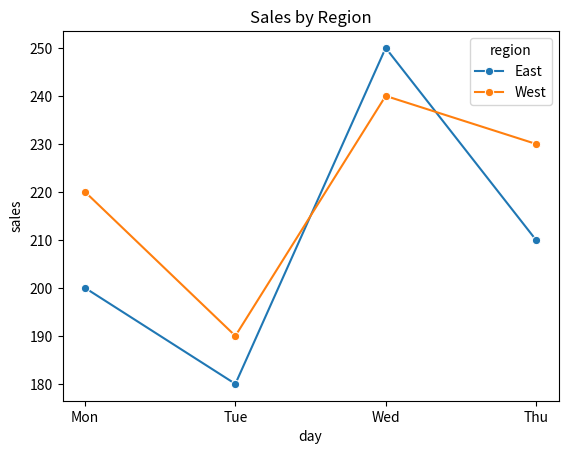

Reproduce this figure in Python.
import pandas as pd
import seaborn as sns
import matplotlib.pyplot as plt

data = {
    'day': ['Mon', 'Mon', 'Tue', 'Tue', 'Wed', 'Wed', 'Thu', 'Thu'],
    'sales': [200, 220, 180, 190, 250, 240, 210, 230],
    'region': ['East', 'West', 'East', 'West', 'East', 'West', 'East', 'West']
}

df = pd.DataFrame(data)
sns.lineplot(data=df, x='day', y='sales', hue='region', marker='o')
plt.title("Sales by Region")
plt.show()
